Dataset: cashew_leaf_dataset (GitHub, davydon22/CashewNet-An-Ensemble-Deep-Learning-Framework). Classes: anthracnose, healthy, leaf miner, red rust.

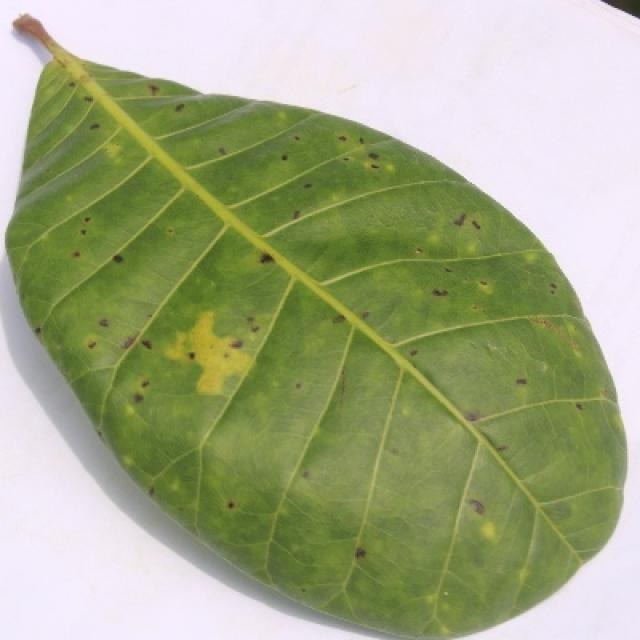
Label: anthracnose

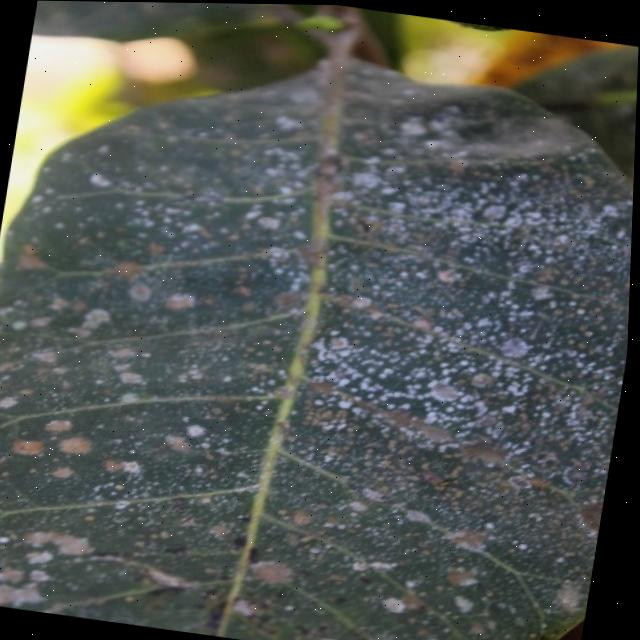
Label: red rust

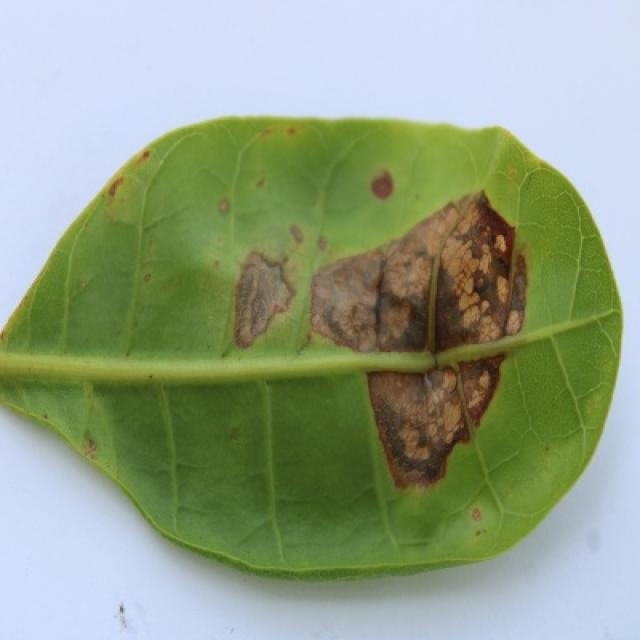
Label: leaf miner

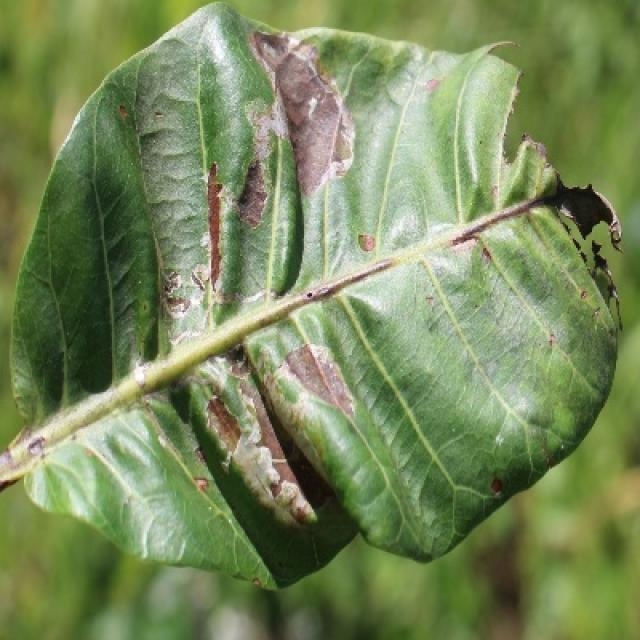
Label: leaf miner

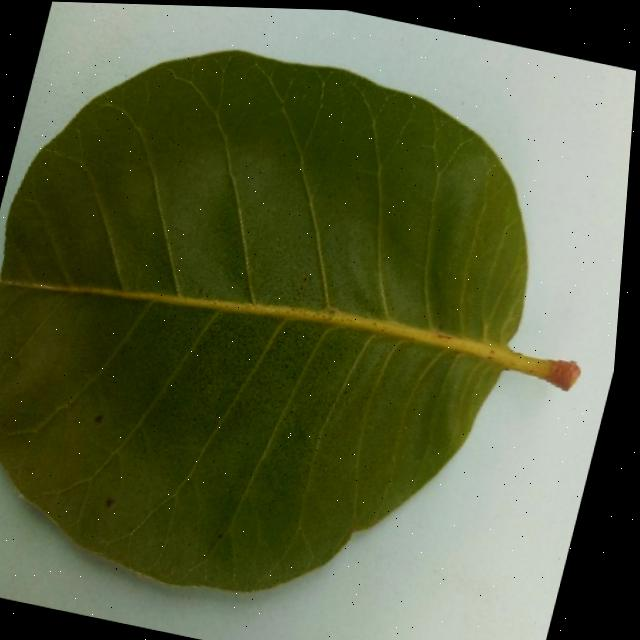
Label: healthy

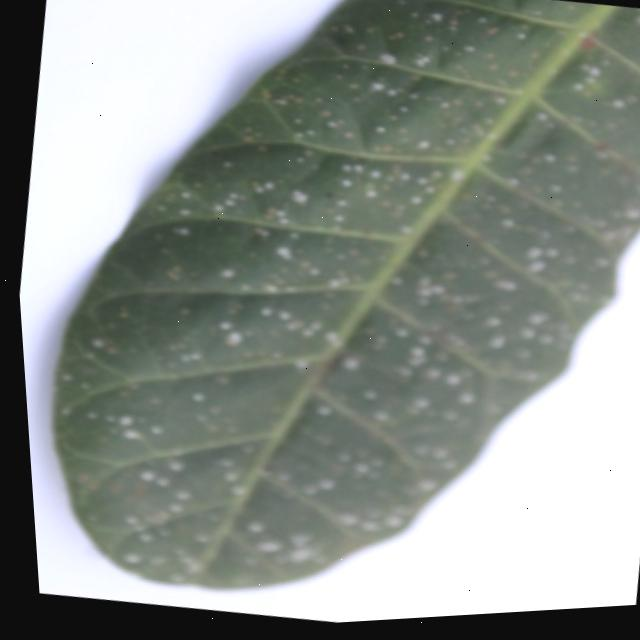
Label: red rust
